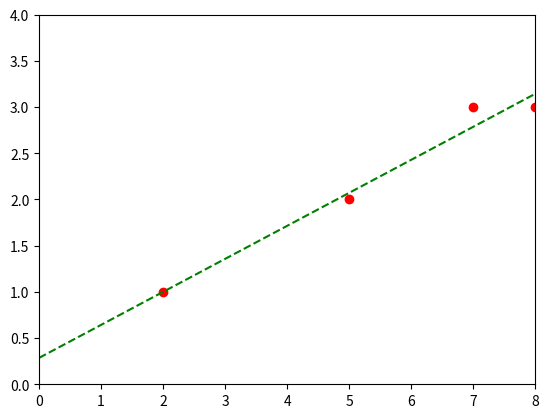

This figure's Python source:
import matplotlib.pyplot as plt
import numpy as np

Data = [(2,1),(5,2),(7,3),(8,3)]

X = np.zeros((4,2),dtype = int)
Y = np.zeros((4,1),dtype = int)
def tp(a):
    XtX,XtY = a.shape
    f = np.zeros((XtY,XtX))
    f = np.asarray([[row[i] for row in a] for i in range(len(a[0]))])
    return f

def mm(a,b):

    r1,c1 = a.shape
    r2,c2 = b.shape
    d = np.zeros(shape = (r1,c2))
    for i in range(len(a)):
        for j in range(len(b[0])):
            for k in range(len(b)):
                d[i][j] += a[i][k] * b[k][j]
    return d

for r in range(0,len(Data)):
    X[r][0] = 1
    X[r][1] = Data[r][0]
    Y[r][0] = Data[r][1]


XtX = mm(tp(X),X)
XtY = mm(tp(X),Y)
Betas = np.dot (np.linalg.inv(XtX),XtY)
print(Betas)
xp = [i[0] for i in Data]
yp = [i[1] for i in Data]
plt.plot(xp,yp,"ro")
t = np.arange(0.,10,1)
plt.plot(t,Betas[0][0]+Betas[1][0]*t, "g--")
plt.axis([0,8,0,4])
plt.show()


